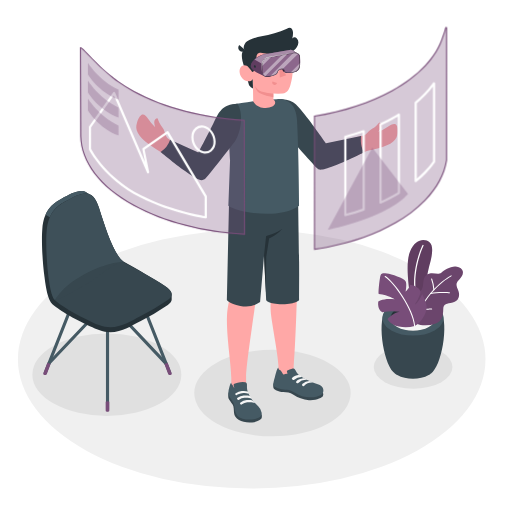
t = 0.00 s
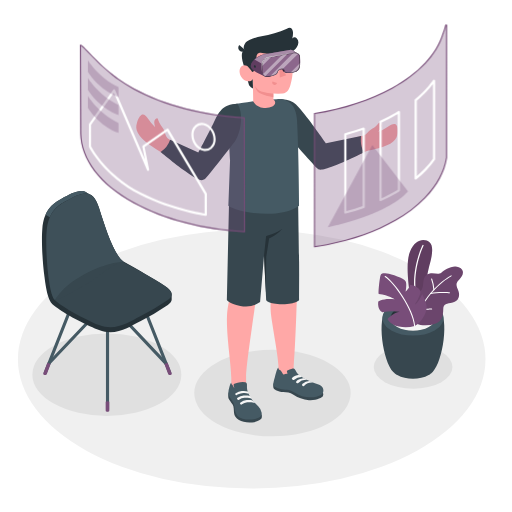
t = 0.19 s
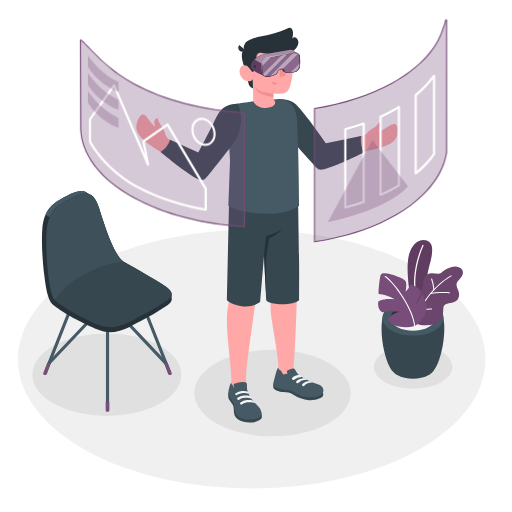
t = 0.56 s
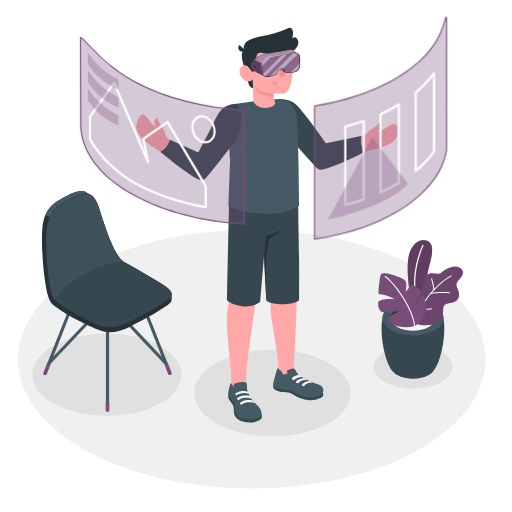
t = 0.75 s
t = 0.94 s: frame unchanged from t = 0.56 s, image omitted
t = 1.31 s: frame unchanged from t = 0.19 s, image omitted

The animated SVG that drew these frames (rendered in a browser with its animation timeline set to each time). Animation: 1 CSS @keyframes rule; one cycle of 1.50 s, repeats indefinitely.

<svg class="animated" id="freepik_stories-virtual-reality" xmlns="http://www.w3.org/2000/svg" viewBox="0 0 500 500" version="1.1" xmlns:xlink="http://www.w3.org/1999/xlink" xmlns:svgjs="http://svgjs.com/svgjs"><style>svg#freepik_stories-virtual-reality:not(.animated) .animable {opacity: 0;}svg#freepik_stories-virtual-reality.animated #freepik--Windows--inject-88 {animation: 1.5s Infinite  linear floating;animation-delay: 0s;}            @keyframes floating {                0% {                    opacity: 1;                    transform: translateY(0px);                }                50% {                    transform: translateY(-10px);                }                100% {                    opacity: 1;                    transform: translateY(0px);                }            }        </style><g id="freepik--Floor--inject-88" class="animable" style="transform-origin: 245.8px 350.74px;"><ellipse id="freepik--floor--inject-88" cx="245.8" cy="350.74" rx="228.29" ry="126.4" style="fill: rgb(240, 240, 240); transform-origin: 245.8px 350.74px;" class="animable"></ellipse></g><g id="freepik--Shadows--inject-88" class="animable" style="transform-origin: 236.725px 375.87px;"><ellipse id="freepik--Shadow--inject-88" cx="266.08" cy="383.86" rx="76.37" ry="42.28" style="fill: rgb(224, 224, 224); transform-origin: 266.08px 383.86px;" class="animable"></ellipse><ellipse id="freepik--shadow--inject-88" cx="403.42" cy="358.39" rx="38.42" ry="21.27" style="fill: rgb(224, 224, 224); transform-origin: 403.42px 358.39px;" class="animable"></ellipse><ellipse id="freepik--shadow--inject-88" cx="104.34" cy="365.87" rx="72.73" ry="40.27" style="fill: rgb(224, 224, 224); transform-origin: 104.34px 365.87px;" class="animable"></ellipse></g><g id="freepik--Plants--inject-88" class="animable animator-active" style="transform-origin: 410.669px 302.166px;"><g id="freepik--Pot--inject-88" class="animable" style="transform-origin: 410.669px 302.166px;"><path d="M384.07,363.19c-10.29-10.49-16.33-53.22-6.3-61.55h51.06c10,8.33,4,51-6.28,61.54l-.28.29-.36.35c-.29.28-.6.56-.93.83l-.24.19-.78.59a14.85,14.85,0,0,1-1.33.85c-8.46,4.88-22.19,4.88-30.65,0h0c-.45-.26-.9-.55-1.34-.86-.25-.18-.49-.36-.72-.55l-.31-.24c-.31-.26-.61-.52-.89-.79l-.41-.4Z" style="fill: rgb(55, 71, 79); transform-origin: 403.295px 335.79px;" id="elkeb65b5wjfq" class="animable"></path><path d="M424.4,298.29c11.65,6.73,11.65,17.63,0,24.36s-30.54,6.73-42.19,0-11.65-17.63,0-24.36S412.75,291.56,424.4,298.29Z" style="fill: rgb(69, 90, 100); transform-origin: 403.305px 310.47px;" id="eluy6tv4vhhyc" class="animable"></path><path d="M418.8,301.53c8.55,4.94,8.55,12.94,0,17.88s-22.43,4.94-31,0-8.55-12.94,0-17.88S410.24,296.59,418.8,301.53Z" style="fill: rgb(38, 50, 56); transform-origin: 403.296px 310.47px;" id="elhefgwuzr8x6" class="animable"></path><path d="M387.81,310c8.56-4.94,22.43-4.94,31,0a14.19,14.19,0,0,1,5.12,4.69,14.13,14.13,0,0,1-5.12,4.7c-8.56,4.94-22.43,4.94-31,0a14.21,14.21,0,0,1-5.12-4.7A14.28,14.28,0,0,1,387.81,310Z" style="fill: rgb(245, 245, 245); transform-origin: 403.31px 314.695px;" id="el6ewun0n4gmm" class="animable"></path><g id="freepik--plants--inject-88" class="animable" style="transform-origin: 410.669px 277.022px;"><path d="M408.28,296.52,401,291.31s-6-31.47-.81-45,14.72-13.48,19.27-9.85,2.06,15,.2,21.56c-2.25,7.91-9.4,43.35-4.36,55.92Z" style="fill: rgb(120, 77, 121); transform-origin: 410.056px 274.166px;" id="eluxwmc3mwy9s" class="animable"></path><g id="elg2803uga4u"><g style="opacity: 0.2; transform-origin: 410.056px 274.166px;" class="animable"><path d="M408.28,296.52,401,291.31s-6-31.47-.81-45,14.72-13.48,19.27-9.85,2.06,15,.2,21.56c-2.25,7.91-9.4,43.35-4.36,55.92Z" id="elb8nc9g4oa6h" class="animable" style="transform-origin: 410.056px 274.166px;"></path></g></g><path d="M406.82,292.86a.62.62,0,0,0,.37-.7c-5.94-26.91,6.32-51.92,6.44-52.17a.61.61,0,0,0-1.09-.55c-.13.25-12.58,25.64-6.55,53a.62.62,0,0,0,.73.47Z" style="fill: rgb(255, 255, 255); transform-origin: 409.019px 266.014px;" id="elqs8ey85ocmh" class="animable"></path><path d="M405.14,288.33s-.82-2.47,2.82-3.1,5-3.66,5.38-8.74,1.88-8.72,6.44-9.47,8.24,1.55,11.21-.74,10.64-7.81,17-5.29,4.29,8,1,11.5-4.28,4.73-1.74,10.48.69,11.12-5.18,12.47-9.16.65-9.25,7.1c-.09,5.76-1.26,11.15-7.27,13.33a30.34,30.34,0,0,1-14.87,1.47,8.2,8.2,0,0,1-4.57-1.9c-1.22-1.23-1-2.6-1-4.2V288.33Z" style="fill: rgb(120, 77, 121); transform-origin: 428.59px 289.013px;" id="elljz5qyrew8" class="animable"></path><g id="elr25ciro0j19"><g style="opacity: 0.1; transform-origin: 428.59px 289.013px;" class="animable"><path d="M405.14,288.33s-.82-2.47,2.82-3.1,5-3.66,5.38-8.74,1.88-8.72,6.44-9.47,8.24,1.55,11.21-.74,10.64-7.81,17-5.29,4.29,8,1,11.5-4.28,4.73-1.74,10.48.69,11.12-5.18,12.47-9.16.65-9.25,7.1c-.09,5.76-1.26,11.15-7.27,13.33a30.34,30.34,0,0,1-14.87,1.47,8.2,8.2,0,0,1-4.57-1.9c-1.22-1.23-1-2.6-1-4.2V288.33Z" id="el5284uznivte" class="animable" style="transform-origin: 428.59px 289.013px;"></path></g></g><path d="M405.14,314.89a.5.5,0,0,0,.48-.35c10.69-31.75,34.9-44.58,35.14-44.7a.51.51,0,0,0,.22-.68.5.5,0,0,0-.68-.22c-.25.13-24.81,13.12-35.64,45.28a.5.5,0,0,0,.32.64A.41.41,0,0,0,405.14,314.89Z" style="fill: rgb(255, 255, 255); transform-origin: 422.833px 291.886px;" id="el81xxsdwghut" class="animable"></path><path d="M420.48,287.21l.11,0c7-1.59,18.16-.73,18.27-.72a.51.51,0,0,0,.55-.46.51.51,0,0,0-.47-.55c-.46,0-11.44-.88-18.57.75a.51.51,0,0,0,.11,1Z" style="fill: rgb(255, 255, 255); transform-origin: 429.705px 286.236px;" id="eltll2cpe7j2g" class="animable"></path><path d="M414.79,302.47c3.19,0,6.57-.21,6.79-.22a.5.5,0,0,0,.47-.54.49.49,0,0,0-.54-.47c-.07,0-7.87.48-10.92,0a.52.52,0,0,0-.58.42.51.51,0,0,0,.42.58A31.36,31.36,0,0,0,414.79,302.47Z" style="fill: rgb(255, 255, 255); transform-origin: 416.028px 301.855px;" id="elpzphezl6vvt" class="animable"></path><path d="M423.76,283.48h0a.5.5,0,0,0,.47-.54A38.92,38.92,0,0,0,422,272.31a.52.52,0,0,0-.66-.29.5.5,0,0,0-.28.66A38.78,38.78,0,0,1,423.26,283,.5.5,0,0,0,423.76,283.48Z" style="fill: rgb(255, 255, 255); transform-origin: 422.626px 277.734px;" id="el3c195ma989j" class="animable"></path><path d="M405,318.33a30.15,30.15,0,0,1-15.52.57c-8.9-1.91-11.05-7.35-11.05-7.35s6.34-6.59,11.95-7a50.07,50.07,0,0,0-16.86.36s-5.15-1.9-4.18-10.51c0,0,4.85-3.53,16-2.15,0,0-5.59-3.94-15.4-5.11-.77,0,.28-11.2,1.21-16.2s2.79-4.22,6.8-3.79,16.63,4.6,18.13,7.47,0,10.16,0,10.16,3.67-3,4.48-6.68a13.94,13.94,0,0,1,7.66,3.17c3.53,3,2.51,4.89,1.36,7.86a33.57,33.57,0,0,1-4.63,8.38s3.76-1.36,7.33-10.32c0,0,3.69,6.86,4.34,11.77S412.61,314.32,405,318.33Z" style="fill: rgb(120, 77, 121); transform-origin: 392.949px 293.241px;" id="el1rwlqo4w6nd" class="animable"></path><path d="M404.77,318.8a.51.51,0,0,1-.33-.43c-1.34-16.67-20.21-42.72-28.55-47.95a.51.51,0,0,1-.16-.7.53.53,0,0,1,.7-.16c8.48,5.32,27.65,31.79,29,48.73a.5.5,0,0,1-.46.54A.4.4,0,0,1,404.77,318.8Z" style="fill: rgb(255, 255, 255); transform-origin: 390.542px 294.161px;" id="elavyx0r6i9v" class="animable"></path></g></g></g><g id="freepik--Chair--inject-88" class="animable" style="transform-origin: 104.35px 294.286px;"><path d="M105,401.51a1.53,1.53,0,0,1-1.53-1.53V301.67a1.53,1.53,0,0,1,3.06,0V400A1.53,1.53,0,0,1,105,401.51Z" style="fill: rgb(69, 90, 100); transform-origin: 105px 350.827px;" id="elfrz8vbizw8" class="animable"></path><path d="M165.8,365.73a1.53,1.53,0,0,1-1.42-1l-30.14-76.3a1.53,1.53,0,0,1,2.84-1.12l30.14,76.3a1.52,1.52,0,0,1-.86,2A1.55,1.55,0,0,1,165.8,365.73Z" style="fill: rgb(69, 90, 100); transform-origin: 150.752px 326.084px;" id="elqs3uyooj7w8" class="animable"></path><path d="M162.18,356.56a1.51,1.51,0,0,1-1.11-.48L105,296.73l-56,59.1a1.53,1.53,0,1,1-2.22-2.1l57.1-60.28A1.55,1.55,0,0,1,105,293h0a1.55,1.55,0,0,1,1.11.48L163.29,354a1.53,1.53,0,0,1-1.11,2.58Z" style="fill: rgb(69, 90, 100); transform-origin: 105.006px 324.79px;" id="eltnyo0id2z8" class="animable"></path><path d="M44.16,365.73a1.55,1.55,0,0,1-.56-.11,1.52,1.52,0,0,1-.86-2l30.14-76.3a1.53,1.53,0,0,1,2.85,1.12l-30.15,76.3A1.53,1.53,0,0,1,44.16,365.73Z" style="fill: rgb(69, 90, 100); transform-origin: 59.2297px 326.041px;" id="elo6049ihrukh" class="animable"></path><path d="M163.72,354.21l4,10.51a1.24,1.24,0,0,1,0,.27.61.61,0,0,1,0,.19,1.21,1.21,0,0,1-.6.67,2.71,2.71,0,0,1-2.42,0,1.05,1.05,0,0,1-.47-.5s0,0,0,0l0-.14-3.69-9.86Z" style="fill: rgb(120, 77, 121); transform-origin: 164.134px 360.173px;" id="elbfwr4qxffvt" class="animable"></path><path d="M46.24,354.21l-4,10.51a1.24,1.24,0,0,0,0,.27.61.61,0,0,0,0,.19,1.21,1.21,0,0,0,.6.67,2.71,2.71,0,0,0,2.42,0,1.05,1.05,0,0,0,.47-.5s0,0,0,0l0-.14,3.7-9.86Z" style="fill: rgb(120, 77, 121); transform-origin: 45.8313px 360.173px;" id="elw8hcqfq1avc" class="animable"></path><path d="M106.74,392.37v8.7a.88.88,0,0,1-.51.72,2.82,2.82,0,0,1-2.5,0,.88.88,0,0,1-.51-.72v-8.7A3.72,3.72,0,0,1,106.74,392.37Z" style="fill: rgb(120, 77, 121); transform-origin: 104.98px 397.005px;" id="el4veyxeswfgl" class="animable"></path><path d="M167.66,287.34c0-2.51-2.2-5.19-6.85-8.2-8.59-5.58-27.79-16.77-39.81-23.43a.14.14,0,0,0-.1-.1C111.64,250,103,223.26,96.61,202.93c-2.18-6.92-4.86-10.84-8-12.68-.75-.44-3.52-2-4.14-2.34-6.28-3.76-14.53.76-24.8,6.38-9.47,5.18-16.86,11.81-18.35,29.4-.9,10.72,0,31.19,2.14,46.7h0c3.15,25.91,7,26,12.63,30.29,9.66,7.47,31.42,18,40.59,21.57,16.63,6.54,30.22-3.55,40.35-8.55a236.08,236.08,0,0,0,26.85-15.9c2.53-1.85,3.85-3.71,3.82-5.67C167.65,291.34,167.67,288.15,167.66,287.34Z" style="fill: rgb(38, 50, 56); transform-origin: 104.337px 255.459px;" id="elch65w29xkf" class="animable"></path><path d="M137,308.87A236.78,236.78,0,0,0,163.84,293c5.76-4.18,5.23-8.46-3-13.82-6.16-4-5.84-4.35-52.23-29.85,0,0-59.15,34.9-56.6,41.35s33.13,22.24,44.66,26.78C113.27,324,126.86,313.87,137,308.87Z" style="fill: rgb(55, 71, 79); transform-origin: 109.8px 284.461px;" id="elqsdp0kafcm" class="animable"></path><path d="M88.22,190c-6.23-3.27-14.32,1.17-24.33,6.65-6.41,3.52-11.87,7.68-15.19,15.47l-4.22-2.44c3.31-7.76,8.77-11.92,15.16-15.43,10.27-5.62,18.52-10.14,24.8-6.38C85,188.23,87.18,189.45,88.22,190Z" style="fill: rgb(69, 90, 100); transform-origin: 66.35px 199.305px;" id="elw15utbo89p" class="animable"></path><path d="M63.89,196.7c15.37-8.42,26.22-14.4,32.72,6.23,6.4,20.33,15,47.07,24.29,52.68,0,0-3-2.54-26,14.85-7.32,5.53-16.21,10.07-22,13.55-11.43,6.81-18.37,9.54-19.46,8.63-6.05-5-9.32-48.95-7.83-66.54S54.43,201.88,63.89,196.7Z" style="fill: rgb(55, 71, 79); transform-origin: 83.0761px 240.865px;" id="el5qzluq49xas" class="animable"></path><g id="elorfrqinhtl7"><g style="opacity: 0.5; transform-origin: 83.0461px 240.804px;" class="animable"><path d="M63.89,196.7c15.37-8.42,26.22-14.4,32.72,6.23,6.4,20.33,15,47.07,24.29,52.68,0,0-15.87,0-38.87,12.41-23.9,12.91-27.56,25.53-28.65,24.62-6.05-5-9.32-48.95-7.83-66.54S54.43,201.88,63.89,196.7Z" style="fill: rgb(69, 90, 100); transform-origin: 83.0461px 240.804px;" id="elmgusqdk13f8" class="animable"></path></g></g></g><g id="freepik--Character--inject-88" class="animable" style="transform-origin: 260.685px 219.842px;"><g id="freepik--character--inject-88" class="animable" style="transform-origin: 260.685px 219.842px;"><path d="M358.26,147.4c4.07-.91,7.66-1.76,10.42-2.47,14.68-3.75,19.1-8.61,19.55-15.1.73-10.36-3.15-10.44-9.84-5.81a36.28,36.28,0,0,1-9.05,4.67,18,18,0,0,0,2.77-4.25c1-2.58-.36-4.23-1.25-4.67-.7-.34-1.41,1.45-3.83,3.43-3.12,2.53-5.64,3-8.22,6.53a6.85,6.85,0,0,1-4,2.55c-1.46.33-25.43,6.89-36.66,8.82-6.59-8.39-12.71-17.34-19.68-26.25-10.73-13.74-15.83-15.66-21.85-14.57l-5.23,17.24s35.34,41.62,35.76,42.14a9.6,9.6,0,0,0,10.71,3.41C333.08,158.6,349.19,151.59,358.26,147.4Z" style="fill: rgb(255, 168, 167); transform-origin: 329.854px 131.786px;" id="eloks5t8m5xcr" class="animable"></path><path d="M275.22,96.81c12.54.55,16.26,7.58,22.7,15.38S318.38,140,318.38,140l34.23-7.16s-1.41,9.83,3,15.75c0,0-18.16,9.16-29.16,13.37-13.9,5.34-14.81,4.12-17.32,1.82s-33-36.81-33-36.81Z" style="fill: rgb(55, 71, 79); transform-origin: 315.415px 131.275px;" id="elb6vmliw5wjs" class="animable"></path><path d="M133.72,120c3.25-9.86,6.84-10.27,11.27-3.45a36.63,36.63,0,0,0,6.6,7.76,18.31,18.31,0,0,1-1-5c0-2.77,1.94-3.79,2.93-3.85.78,0,.75,1.87,2.25,4.62,1.92,3.53,4.07,4.93,5.13,9.16.4,1.59,1.44,4.75,2.77,5.69,6.8,4.78,19.16,10.67,31.45,15.42,4.36-9.21,10.11-20.7,14.49-28.75,8.34-15.3,13.86-17,19.93-16.28l6.18,16.91s-33,43.53-33.34,44.07c-2.53,3.56-7.71,6-11.74,4.35-11.51-4.72-20.06-13-29.83-19.66-5.8-3.94-11.28-7-14.78-9.62C133.92,132.35,131.68,126.18,133.72,120Z" style="fill: rgb(255, 168, 167); transform-origin: 184.386px 138.181px;" id="ely1jh81b06t9" class="animable"></path><path d="M221.61,310.29c.27-13,4.18-22.65,4.49-26.26,0,0-1-77.33-1-89.88l65.94-2.69s-.92,77.53-.92,88.28-1.61,56.44-3.31,77.47h0l-.19,6.92-14.72,4.58s.28-2,0-11.84-6.89-43.82-7.51-52.45c-.79-11.17,1-15.68.77-23.14S260.58,225,260.58,225s-8.26,48-10.32,64.25c-2.35,18.66-9.91,67.57-9.93,78.94,0,2,0,4.4,0,6.95,0,6.16-.17,7.78.82,10.16,1.72,4.16-13,6.78-13.7,3.82l-1.59-12.22v-.35h0v-7.75C225.88,357.21,221.21,329.15,221.61,310.29Z" style="fill: rgb(255, 168, 167); transform-origin: 256.313px 290.923px;" id="elwyd60h102wa" class="animable"></path><path d="M315.45,383.43a4.93,4.93,0,0,1-.2,3.64c-.51,1.07-6.07,4.21-13.58,3.7a31.31,31.31,0,0,1-15.52-5.42c-2.86-1.9-5.84-2.25-9.56-2.47s-8.6-2.06-9.41-3.8.12-4.73.12-4.73Z" style="fill: rgb(55, 71, 79); transform-origin: 291.277px 382.588px;" id="eleqqrw2yne14" class="animable"></path><path d="M285.16,360l.6-.13a2.36,2.36,0,0,1,1-.05,1.93,1.93,0,0,1,.92.63,17.69,17.69,0,0,1,1.92,3c1.57,2.56,4.88,4.69,8.48,6.63,2.46,1.32,4.86,2.34,7.39,3.48s6,1.87,8,3.23c2.95,2,3.33,7,0,8.94-2.89,1.7-10.51,3.54-18.5,1.28-4.35-1.23-9.18-5.88-14.89-6.33-3.64-.28-10.51-1.3-12.85-4.06-.86-1.23.29-5.11,1.24-8.45,1-3.66,2.27-9.38,3.48-9.06.05.72-.09.9.38,1.39s1.05.75,1.54,1.17a9.61,9.61,0,0,1,2,2.89,2.17,2.17,0,0,0,1,1.12c.62.23,1.07-.16,1.61-.4a3.12,3.12,0,0,1,2.17-.16,14.11,14.11,0,0,0-.38-2.14,1.27,1.27,0,0,1-.06-.69,1.15,1.15,0,0,1,.47-.53A11.56,11.56,0,0,1,285.16,360Z" style="fill: rgb(69, 90, 100); transform-origin: 291.377px 373.579px;" id="eli2ylbv9m61o" class="animable"></path><path d="M255.47,404.7c.44.42.31,3.28-.18,4s-3.55,3.4-9,3.8c-5.21.37-9.87-.33-12.93-2.28s-4.55-4.09-4.83-7.06,0-5.84-1.38-8.12c-1.31-2.11-3.39-4.49-3.84-5.64-1-2.49,0-6.05,0-6.05Z" style="fill: rgb(55, 71, 79); transform-origin: 239.302px 397.973px;" id="el3oxlauatji7" class="animable"></path><path d="M241.19,378.76a11.65,11.65,0,0,0,.6,3.31,30.72,30.72,0,0,0,3.2,6.54,26.06,26.06,0,0,0,2.17,3.06c1.58,1.88,3.54,3.42,5.21,5.22a10.68,10.68,0,0,1,3.22,6.41c.22,4.09-4.22,5.48-7.64,6.08a25.13,25.13,0,0,1-11.11-.55,10.22,10.22,0,0,1-7.48-8.15c-.19-1.14-.12-2.3-.25-3.44a16.17,16.17,0,0,0-3.18-7.16,21.19,21.19,0,0,1-2.44-3.9c-1.07-2.53-.22-5.38.47-7.9.59-2.18,1.25-4.64,2-4.44,0,1.13,0,1.25.81,2,1,1,1.06,2.43,2.15,3.28a14.64,14.64,0,0,1-.76-2.91,1.59,1.59,0,0,1,.23-1.15,2.94,2.94,0,0,1,1.25-.67,24.19,24.19,0,0,1,5-1.13,14.9,14.9,0,0,1,4.85,0,2.11,2.11,0,0,1,1.22.71,2.42,2.42,0,0,1,.43,1.39C241.21,376,241.16,377.68,241.19,378.76Z" style="fill: rgb(69, 90, 100); transform-origin: 239.29px 391.41px;" id="el4j9he52ep6a" class="animable"></path><path d="M245.54,389.46c-1.53-1.14-4.94-1.15-6.81-.95a11.32,11.32,0,0,0-5.3,1.86,1.21,1.21,0,0,1-1.56-.12h0a1.14,1.14,0,0,1,.11-1.74,11.45,11.45,0,0,1,6-2.21c4.6-.33,5.94.46,5.94.46S246,388.11,245.54,389.46Z" style="fill: rgb(245, 245, 245); transform-origin: 238.562px 388.409px;" id="el9nii2iugo89" class="animable"></path><path d="M249,393.65c-1.92-1.13-5.67-1-7.54-.76a10.7,10.7,0,0,0-5.16,2,1.2,1.2,0,0,1-1.56-.13h0a1.13,1.13,0,0,1,.12-1.73,11.9,11.9,0,0,1,6.1-2.39c4.59-.33,5.79.61,5.79.61A3.81,3.81,0,0,1,249,393.65Z" style="fill: rgb(245, 245, 245); transform-origin: 241.696px 392.844px;" id="elkw3ncsndg9" class="animable"></path><path d="M236.12,381.9a11.49,11.49,0,0,1,5.78.48c.81.46,1.34,1.74.82,2.06a10.57,10.57,0,0,0-5.12-.7,15.16,15.16,0,0,0-5,1.36c-.39.18-.85.42-1.26.65a1.1,1.1,0,0,1-1.51-.47h0a1,1,0,0,1,.4-1.32A14.66,14.66,0,0,1,236.12,381.9Z" style="fill: rgb(245, 245, 245); transform-origin: 236.325px 383.807px;" id="elasnp8haupag" class="animable"></path><path d="M294.68,368.12a3.36,3.36,0,0,0-2.68-1.79c-1.65-.31-4.57.91-6.39,2.4a1.36,1.36,0,0,0,.2,2.24h0a1.36,1.36,0,0,0,1.55-.17A10.32,10.32,0,0,1,294.68,368.12Z" style="fill: rgb(245, 245, 245); transform-origin: 289.896px 368.709px;" id="eljhggek83l1s" class="animable"></path><path d="M299.8,371a3.86,3.86,0,0,0-3.17-1.64s-4.32.13-7,2.62a1.32,1.32,0,0,0,.18,2.16h0a1.28,1.28,0,0,0,1.49-.17A10.38,10.38,0,0,1,299.8,371Z" style="fill: rgb(245, 245, 245); transform-origin: 294.475px 371.832px;" id="elqx18k5dktn" class="animable"></path><path d="M305.46,373.58a4.31,4.31,0,0,0-3.3-1.48,11.61,11.61,0,0,0-6.69,2.64,1.32,1.32,0,0,0,.18,2.16h0a1.29,1.29,0,0,0,1.49-.17A9.88,9.88,0,0,1,305.46,373.58Z" style="fill: rgb(245, 245, 245); transform-origin: 300.225px 374.581px;" id="elqqqf5xhxatj" class="animable"></path><path d="M291.08,191.46s.88,54.63,1,64.23,0,28,0,37.38c0,0-2.43,4.1-16.29,4.09s-15.86-3.84-15.86-3.84l-2.05-44.16L254,295a24.84,24.84,0,0,1-19.37,3.71c-11.41-2.46-13.09-5.86-13.09-5.86l2.25-101.21Z" style="fill: rgb(55, 71, 79); transform-origin: 256.837px 245.382px;" id="elw0x1tw8jvy" class="animable"></path><path d="M257.86,249.16l2-18.54s9.51-2.32,15.87-7.11a29.79,29.79,0,0,1-7.22,6.33c-3.86,2.17-5.72,3.06-5.72,3.06l-2.78,17.94-.49,35Z" style="fill: rgb(38, 50, 56); transform-origin: 266.795px 254.675px;" id="elnidvs57501f" class="animable"></path><path d="M223,200.93c9.05,6.59,50.08,13.9,69.12,0,0,0-.44-53.18-1.94-81.33-.07-1.28-.15-2.52-.28-3.72,0-.4-.1-.8-.14-1.2a37.68,37.68,0,0,0-1-5c-.07-.27-.16-.54-.24-.81-.19-.61-.38-1.2-.63-1.79-.12-.31-.25-.62-.39-.92s-.26-.57-.42-.84a.41.41,0,0,0-.07-.15c-.14-.27-.3-.54-.45-.8s-.34-.57-.54-.85-.37-.53-.56-.77-.44-.54-.68-.8a9.35,9.35,0,0,0-.69-.72l-.5-.47-.5-.41c-.21-.19-.45-.36-.68-.53a18.07,18.07,0,0,0-2.4-1.42c-.23-.11-.47-.23-.71-.32a1.38,1.38,0,0,1-.17-.08l-.86-.32a14.89,14.89,0,0,0-1.47-.49q-.76-.21-1.59-.39c-.62,0-1.3,0-2,0l-1.5,0-1.62.06c-7.12.31-17.34,1.46-25.54,2.51l-1.6.22-1.41.17c-5.63.74-9.8,1.35-10.44,1.45H231c-1.84.47-3.55.91-4.93,1.32-3.76,1.11-1,.16-1.79,3.8-2.43,10.68.4,49.53.4,49.53Z" style="fill: rgb(69, 90, 100); transform-origin: 257.56px 152.822px;" id="eltfvydutytpb" class="animable"></path><path d="M239.37,67.59s2.93,13.75,4.1,16a6.25,6.25,0,0,0,3.6,2.9l-.21-9.67Z" style="fill: rgb(38, 50, 56); transform-origin: 243.22px 77.04px;" id="el3356xutwugr" class="animable"></path><path d="M243,47.9a6.76,6.76,0,0,0-5.6,2C235,52.34,236.37,60,239.37,67.59l5.51.64Z" style="fill: rgb(38, 50, 56); transform-origin: 240.527px 58.0437px;" id="eluxnr3c11rd" class="animable"></path><path d="M246.53,68.23c-1.1.66-2.68-1.46-4-2.89s-5.81-3.37-8,1.3,2,11.06,5.46,12.16c6,1.9,6.94-2,6.94-2L247.27,99c6.32,11.45,27.71,5.59,19.69-2l0-5.63a64.3,64.3,0,0,0,9.11,0c4.44-.69,6.26-3.76,7.61-8.57,2.16-7.72,3-13.95,1.15-29.13-2-16.63-21.36-16.8-31.81-10.23S246.53,68.23,246.53,68.23Z" style="fill: rgb(255, 168, 167); transform-origin: 259.886px 72.4161px;" id="elhjtupab7lhp" class="animable"></path><path d="M244,38.81a53.88,53.88,0,0,1,11.41-3.44c8.44-1.83,17-3.52,24.74-7.41a5.41,5.41,0,0,1,3-.87c2,.27,2.92,2.73,3,4.77a17,17,0,0,1-.74,5.62,3.23,3.23,0,0,1,4.54.07,5.61,5.61,0,0,1,1.32,4.74c-.5,3.78-3.39,6.93-6.82,8.61s-7.31,2.09-11.12,2.2a76.21,76.21,0,0,1-15.89-1.19,11.17,11.17,0,0,0-3.85-.28,3.45,3.45,0,0,0-2.87,2.28c-.56,2.1-1.15,16.39-4.08,16.45-.55,0-2.63-3.59-4-4.87-1.7-1.62-3.42-13.86-3.72-16.12a1.13,1.13,0,0,0-.23-.48c-1.92-2.69.33-7.22,2.7-8.7A25.4,25.4,0,0,1,244,38.81Z" style="fill: rgb(38, 50, 56); transform-origin: 264.665px 48.7248px;" id="elzne11da0c7" class="animable"></path><path d="M239.74,49.08a4,4,0,1,1-6.13-5.22Z" style="fill: rgb(38, 50, 56); transform-origin: 236.195px 47.1779px;" id="elckea1skgaqn" class="animable"></path><path d="M266.94,91.39s-9.9-1-13.37-2.8a11.39,11.39,0,0,1-4.79-4.74,15.65,15.65,0,0,0,2.72,5.59c2.54,3.24,15.44,5.63,15.44,5.63Z" style="fill: rgb(242, 143, 143); transform-origin: 257.86px 89.46px;" id="el4j6u1jslcrp" class="animable"></path><path d="M264.56,65.75a2,2,0,1,1-2-2.07A2,2,0,0,1,264.56,65.75Z" style="fill: rgb(38, 50, 56); transform-origin: 262.561px 65.68px;" id="elpzwt76ri0r8" class="animable"></path><path d="M262.46,58.26l-4.25,2.34a2.54,2.54,0,0,1,1-3.38A2.36,2.36,0,0,1,262.46,58.26Z" style="fill: rgb(38, 50, 56); transform-origin: 260.192px 58.7665px;" id="ell8r69y4hnx" class="animable"></path><path d="M266.05,79.47l4.53,1.7a2.38,2.38,0,0,1-3.08,1.5A2.53,2.53,0,0,1,266.05,79.47Z" style="fill: rgb(242, 143, 143); transform-origin: 268.242px 81.1422px;" id="elqrrxaikhen" class="animable"></path><path d="M282.27,59.91l-3.87-3a2.34,2.34,0,0,1,3.36-.52A2.57,2.57,0,0,1,282.27,59.91Z" style="fill: rgb(38, 50, 56); transform-origin: 280.574px 57.9045px;" id="elkfaqy886up9" class="animable"></path><path d="M281.08,65.19a2,2,0,1,1-2-2.07A2,2,0,0,1,281.08,65.19Z" style="fill: rgb(38, 50, 56); transform-origin: 279.081px 65.12px;" id="el47x9pkpgyf8" class="animable"></path><polygon points="272.6 63.77 273.26 75.71 279.49 73.58 272.6 63.77" style="fill: rgb(242, 143, 143); transform-origin: 276.045px 69.74px;" id="elrg1zxezclxd" class="animable"></polygon><path d="M231.75,101.2c-14.65.23-18.45,8.86-22.77,18S193.7,149,193.7,149l-27.58-12.47a21.7,21.7,0,0,1-9.27,11.83s13,10.93,24.22,18.94c9.49,6.78,15,10.3,18.65,7.87,2.7-1.8,29.62-37,29.62-37C236.2,127.47,237.66,109.3,231.75,101.2Z" style="fill: rgb(55, 71, 79); transform-origin: 196.146px 138.569px;" id="elqfnrjrhk8a" class="animable"></path></g><path d="M278.4,70.59s-1.57-.8-1.57-.8l-1.54-2.2a1.71,1.71,0,0,1,1.55.11C277.54,68.2,278.4,70.59,278.4,70.59Z" style="fill: rgb(120, 77, 121); transform-origin: 276.845px 69.0222px;" id="el3lnx0d2surh" class="animable"></path><g id="elwgz3rzx08rl"><path d="M278.4,70.59s-1.57-.8-1.57-.8l-1.54-2.2a1.71,1.71,0,0,1,1.55.11C277.54,68.2,278.4,70.59,278.4,70.59Z" style="opacity: 0.65; transform-origin: 276.845px 69.0222px;" class="animable"></path></g><path d="M293,63.72a7.5,7.5,0,0,1-5.89,6.88l-2.47.42a16,16,0,0,1-3.28.26h-.33c-.18,0-.36,0-.53,0a6.91,6.91,0,0,1-.91-.15,2.78,2.78,0,0,1-.46-.13,2.09,2.09,0,0,1-.4-.16.51.51,0,0,1-.16-.09,1,1,0,0,1-.19-.12,1.11,1.11,0,0,1-.25-.3l-.85-1.74a2,2,0,0,0-2-1l-1.76.31a3.06,3.06,0,0,0-2,1.67s-.37.92-.84,2-3.39,2.49-6.51,3l-2.47.44a5.16,5.16,0,0,1-1.51,0,3.8,3.8,0,0,1-.83-.15l-.38-.11-.24-.1a3.59,3.59,0,0,1-.62-.31c-.67-.27-11.44-4.65-12.92-8.18-2.36-5.68,7.33-11.53,10.82-12.64h0a6.25,6.25,0,0,1,1.24-.36L282.7,48.8a5,5,0,0,1,3.67.69c.65.41,3.05,1.83,4.05,2.43a1.28,1.28,0,0,1,.25.15c.14.08.28.18.42.27a.75.75,0,0,1,.13.11c.14.11.27.23.4.35a4.15,4.15,0,0,1,.43.51,2.48,2.48,0,0,1,.26.4,4.05,4.05,0,0,1,.32.62c.08.19.14.38.2.57v0a3.15,3.15,0,0,1,.11.55.31.31,0,0,1,0,.13,4.34,4.34,0,0,1,0,.63Q293.11,60,293,63.72Z" style="fill: rgb(120, 77, 121); transform-origin: 268.939px 61.8845px;" id="el9yc9xx9b1xm" class="animable"></path><g id="elfrd5p37qgzu"><g style="opacity: 0.2; transform-origin: 268.939px 61.8845px;" class="animable"><path d="M293,63.72a7.5,7.5,0,0,1-5.89,6.88l-2.47.42a16,16,0,0,1-3.28.26h-.33c-.18,0-.36,0-.53,0a6.91,6.91,0,0,1-.91-.15,2.78,2.78,0,0,1-.46-.13,2.09,2.09,0,0,1-.4-.16.51.51,0,0,1-.16-.09,1,1,0,0,1-.19-.12,1.11,1.11,0,0,1-.25-.3l-.85-1.74a2,2,0,0,0-2-1l-1.76.31a3.06,3.06,0,0,0-2,1.67s-.37.92-.84,2-3.39,2.49-6.51,3l-2.47.44a5.16,5.16,0,0,1-1.51,0,3.8,3.8,0,0,1-.83-.15l-.38-.11-.24-.1a3.59,3.59,0,0,1-.62-.31c-.67-.27-11.44-4.65-12.92-8.18-2.36-5.68,7.33-11.53,10.82-12.64h0a6.25,6.25,0,0,1,1.24-.36L282.7,48.8a5,5,0,0,1,3.67.69c.65.41,3.05,1.83,4.05,2.43a1.28,1.28,0,0,1,.25.15c.14.08.28.18.42.27a.75.75,0,0,1,.13.11c.14.11.27.23.4.35a4.15,4.15,0,0,1,.43.51,2.48,2.48,0,0,1,.26.4,4.05,4.05,0,0,1,.32.62c.08.19.14.38.2.57v0a3.15,3.15,0,0,1,.11.55.31.31,0,0,1,0,.13,4.34,4.34,0,0,1,0,.63Q293.11,60,293,63.72Z" id="eldjzwzk8bfue" class="animable" style="transform-origin: 268.939px 61.8845px;"></path></g></g><path d="M290.42,51.92a5.12,5.12,0,0,0-3.29-.48l-25.44,4.49a7.52,7.52,0,0,0-5.87,6.44l-7.3-4.21A24.59,24.59,0,0,1,256,53.64h0a6.25,6.25,0,0,1,1.24-.36L282.7,48.8a5,5,0,0,1,3.67.69C287,49.9,289.42,51.32,290.42,51.92Z" style="fill: rgb(120, 77, 121); transform-origin: 269.47px 55.5367px;" id="elotwidagxqa" class="animable"></path><g id="el070qtqm28vc2"><path d="M290.42,51.92a5.12,5.12,0,0,0-3.29-.48l-25.44,4.49a7.52,7.52,0,0,0-5.87,6.44l-7.3-4.21A24.59,24.59,0,0,1,256,53.64h0a6.25,6.25,0,0,1,1.24-.36L282.7,48.8a5,5,0,0,1,3.67.69C287,49.9,289.42,51.32,290.42,51.92Z" style="fill: rgb(255, 255, 255); opacity: 0.35; transform-origin: 269.47px 55.5367px;" class="animable"></path></g><path d="M293,56.23q.09,3.74,0,7.5a7.47,7.47,0,0,1-5.89,6.86l-2.47.44c-3.13.55-6,.21-6.51-.74l-.85-1.74a2,2,0,0,0-2-1l-1.77.32a3,3,0,0,0-2,1.67l-.85,2c-.47,1.12-3.38,2.48-6.5,3l-2.47.44a4.88,4.88,0,0,1-5.9-4.79c-.06-2.49-.06-5,0-7.49a7.49,7.49,0,0,1,5.9-6.87l25.44-4.48A4.87,4.87,0,0,1,293,56.23Z" style="fill: rgb(120, 77, 121); transform-origin: 274.395px 63.1669px;" id="elkp0emq9mdqe" class="animable"></path><g id="elmucwwhzomv"><path d="M293,63.72a7.5,7.5,0,0,1-5.89,6.88l-2.47.42a16,16,0,0,1-3.28.26h-.33c-.18,0-.36,0-.53,0a6.91,6.91,0,0,1-.91-.15,2.78,2.78,0,0,1-.46-.13,2.09,2.09,0,0,1-.4-.16.51.51,0,0,1-.16-.09,1,1,0,0,1-.19-.12,1.11,1.11,0,0,1-.25-.3l-.85-1.74a2,2,0,0,0-2-1l-1.76.31a3.06,3.06,0,0,0-2,1.67s-.37.92-.84,2-3.39,2.49-6.51,3l-2.47.44a5.16,5.16,0,0,1-1.51,0,3.8,3.8,0,0,1-.83-.15l-.38-.11-.24-.1a3.59,3.59,0,0,1-.62-.31,4.88,4.88,0,0,1-2.32-4.16c-.06-2.5-.06-5,0-7.5a7.49,7.49,0,0,1,5.9-6.87l25.44-4.49a5.12,5.12,0,0,1,3.29.48,1.28,1.28,0,0,1,.25.15c.14.08.28.18.42.27a.75.75,0,0,1,.13.11c.14.11.27.23.4.35a4.15,4.15,0,0,1,.43.51,2.48,2.48,0,0,1,.26.4,4.05,4.05,0,0,1,.32.62c.08.19.14.38.2.57v0a3.15,3.15,0,0,1,.11.55.31.31,0,0,1,0,.13,4.34,4.34,0,0,1,0,.63Q293.11,60,293,63.72Z" style="fill: rgb(255, 255, 255); opacity: 0.5; transform-origin: 274.4px 63.1487px;" class="animable"></path></g><g id="elgepu4g0uuv"><g style="opacity: 0.7; transform-origin: 274.425px 63.3828px;" class="animable"><path d="M293,56.23a4.34,4.34,0,0,0,0-.63.31.31,0,0,0,0-.13,3.15,3.15,0,0,0-.11-.55v0c-.06-.19-.12-.38-.2-.57a4.05,4.05,0,0,0-.32-.62,2.48,2.48,0,0,0-.26-.4,4.15,4.15,0,0,0-.43-.51c-.13-.12-.26-.24-.4-.35a.58.58,0,0,0-.12-.1L275.87,67.58a1.91,1.91,0,0,1,1.43,1l.85,1.74a1.11,1.11,0,0,0,.25.3,1,1,0,0,0,.19.12.51.51,0,0,0,.16.09,2.09,2.09,0,0,0,.4.16,2.78,2.78,0,0,0,.46.13,6.91,6.91,0,0,0,.91.15c.17,0,.35,0,.53,0h.33a15,15,0,0,0,2-.09l9.7-9.69C293.07,59.74,293.06,58,293,56.23Z" style="fill: rgb(120, 77, 121); transform-origin: 284.475px 61.8218px;" id="elt0bb4f77kni" class="animable"></path><path d="M280.94,52.54,258.71,74.76h0l.24.1.38.11a3.8,3.8,0,0,0,.83.15,5.16,5.16,0,0,0,1.51,0l1.61-.29,23.25-23.24Z" style="fill: rgb(120, 77, 121); transform-origin: 272.62px 63.3828px;" id="elp8v0ps8cji" class="animable"></path><path d="M265.12,55.32l-9.35,9.36c0,1.87,0,3.74,0,5.62a5.13,5.13,0,0,0,.66,2.45l19.3-19.3Z" style="fill: rgb(120, 77, 121); transform-origin: 265.75px 63.1px;" id="ell0q7pnvd7dm" class="animable"></path></g></g><path d="M249.9,65.14a.9.9,0,0,1-1,1,1.31,1.31,0,0,1-1-1.3.9.9,0,0,1,1-1A1.32,1.32,0,0,1,249.9,65.14Z" style="fill: rgb(38, 50, 56); transform-origin: 248.9px 64.99px;" id="elfxsolq5cn1" class="animable"></path><g id="eldmapzi0vzlu"><g style="opacity: 0.5; transform-origin: 274.38px 63.2739px;" class="animable"><path d="M288.1,51.89h0a4.56,4.56,0,0,1,2.08.5,1.35,1.35,0,0,1,.21.13,4.18,4.18,0,0,1,.38.25l.05,0,0,0,.05,0,.35.31a3.6,3.6,0,0,1,.39.47,1.77,1.77,0,0,1,.21.32v0l0,0a4.39,4.39,0,0,1,.27.53,3.76,3.76,0,0,1,.15.44v0l0,.08a2,2,0,0,1,.09.45v.15a3.69,3.69,0,0,1,0,.56c.07,2.48.07,5,0,7.47A7,7,0,0,1,287,70.07l-2.47.43a17.08,17.08,0,0,1-2.78.25h-.43l-.31,0h-.48a7.07,7.07,0,0,1-.86-.15,3.74,3.74,0,0,1-.42-.11,1.81,1.81,0,0,1-.28-.12l-.07,0h0l0,0,0,0-.1-.06a.7.7,0,0,1-.12-.14l-.85-1.74A2.49,2.49,0,0,0,275.59,67a2.56,2.56,0,0,0-.39,0l-1.77.31a3.59,3.59,0,0,0-2.41,2l-.85,2c-.35.83-2.94,2.15-6.11,2.71l-2.46.43a5.64,5.64,0,0,1-.88.08,4.19,4.19,0,0,1-.5,0,4.44,4.44,0,0,1-.74-.13l-.3-.1-.13-.05-.12,0a2.73,2.73,0,0,1-.54-.27,4.35,4.35,0,0,1-2.07-3.72c-.05-2.47-.05-5,0-7.47a7,7,0,0,1,5.46-6.35L287.23,52a5.12,5.12,0,0,1,.87-.08m0-.53a6.45,6.45,0,0,0-1,.08l-25.44,4.49a7.49,7.49,0,0,0-5.9,6.87c-.06,2.51-.06,5,0,7.5a4.88,4.88,0,0,0,2.32,4.16,3.59,3.59,0,0,0,.62.31l.24.1.38.11a3.8,3.8,0,0,0,.83.15,4.63,4.63,0,0,0,.54,0,5.51,5.51,0,0,0,1-.08l2.47-.44c3.12-.54,6-1.9,6.51-3s.84-2,.84-2a3.06,3.06,0,0,1,2-1.67l1.76-.31a1.53,1.53,0,0,1,.3,0,2,2,0,0,1,1.71,1l.85,1.74a1.11,1.11,0,0,0,.25.3,1,1,0,0,0,.19.12.51.51,0,0,0,.16.09,2.09,2.09,0,0,0,.4.16,2.78,2.78,0,0,0,.46.13,6.91,6.91,0,0,0,.91.15c.17,0,.35,0,.53,0h.74a16.41,16.41,0,0,0,2.87-.27l2.47-.42A7.5,7.5,0,0,0,293,63.72q.09-3.75,0-7.49a4.34,4.34,0,0,0,0-.63.31.31,0,0,0,0-.13,3.15,3.15,0,0,0-.11-.55v0c-.06-.19-.12-.38-.2-.57a4.05,4.05,0,0,0-.32-.62,2.48,2.48,0,0,0-.26-.4,4.15,4.15,0,0,0-.43-.51c-.13-.12-.26-.24-.4-.35a.75.75,0,0,0-.13-.11c-.14-.09-.28-.19-.42-.27a1.28,1.28,0,0,0-.25-.15,5,5,0,0,0-2.32-.56Z" id="elwjvqd5h1ykj" class="animable" style="transform-origin: 274.38px 63.2739px;"></path></g></g><path d="M255.79,70.3l-.13-5.39c0-.9-.07-1.78,0-2.71a7.13,7.13,0,0,1,.84-2.62A7.76,7.76,0,0,1,260.56,56a17.3,17.3,0,0,1,2.67-.59l2.65-.48,10.61-1.81q5.31-.88,10.64-1.67-5.28,1.08-10.57,2.08L266,55.45l-2.65.45a17.2,17.2,0,0,0-2.59.54,7.59,7.59,0,0,0-3.88,3.34,6.8,6.8,0,0,0-.85,2.46c-.1.86-.05,1.78-.08,2.67Z" style="fill: rgb(255, 255, 255); transform-origin: 271.379px 60.875px;" id="elpw4erclose" class="animable"></path></g><g id="freepik--Windows--inject-88" class="animable" style="transform-origin: 257.315px 135.21px;"><g id="eltn5olsxlih"><g style="opacity: 0.3; transform-origin: 371.645px 135.118px;" class="animable"><path d="M436.1,27.08V156.54c-2.22,13.55-9.19,26.86-21,39.08a118.16,118.16,0,0,1-13.74,12.1,158.23,158.23,0,0,1-14.88,9.75c-19.58,11.34-42.77,19.32-67.41,24q-5.88,1.13-11.88,2v-130c27.7-4.48,53.8-12.73,75.66-24.76,27.13-15,43.68-33.51,49.68-52.87,0,0,0,0,0,0a62.6,62.6,0,0,0,2.77-8.8A.42.42,0,0,1,436.1,27.08Z" style="fill: rgb(120, 77, 121); transform-origin: 371.645px 135.118px;" id="elxfuo7kfw1k" class="animable"></path></g></g><path d="M306.62,244.09V113l.45-.07c28.34-4.58,54.44-13.12,75.48-24.7,26.11-14.38,43.2-32.53,49.4-52.48v-.45h.18a63.76,63.76,0,0,0,2.62-8.4,1,1,0,0,1,1.88.22V156.54c-2.29,14.07-9.42,27.32-21.18,39.45a117.76,117.76,0,0,1-13.81,12.15,156.15,156.15,0,0,1-14.94,9.79C367.56,229,344.82,237.12,319.13,242c-3.91.75-7.92,1.42-11.9,2Zm1.07-130.21v129c3.76-.55,7.54-1.19,11.24-1.89,25.57-4.87,48.2-12.93,67.24-24A159.76,159.76,0,0,0,401,207.29a118.25,118.25,0,0,0,13.68-12c11.61-12,18.64-25,20.89-38.8V28.05A65.74,65.74,0,0,1,433,36v0c-6.29,20.23-23.55,38.6-49.93,53.12C362,100.71,336,109.27,307.69,113.88Z" style="fill: rgb(120, 77, 121); transform-origin: 371.625px 135.21px;" id="el2g0mozcjmm8" class="animable"></path><path d="M337.21,211.19a1.07,1.07,0,0,1-1.07-1.07V133.66a1.08,1.08,0,0,1,.79-1c6.33-1.7,12.17-3.51,17.85-5.55a1.05,1.05,0,0,1,1,.13,1.07,1.07,0,0,1,.46.88v76.46a1.08,1.08,0,0,1-.71,1c-5.75,2.06-11.64,3.89-18,5.6A1.33,1.33,0,0,1,337.21,211.19Zm1.07-76.71v74.24c5.54-1.51,10.73-3.13,15.79-4.93V129.6C349,131.37,343.84,133,338.28,134.48Z" style="fill: rgb(255, 255, 255); transform-origin: 346.19px 169.117px;" id="elvpbwc6qy5e" class="animable"></path><path d="M371.61,198.9a1,1,0,0,1-.58-.17,1.06,1.06,0,0,1-.49-.9V121.37a1.09,1.09,0,0,1,.63-1,158.33,158.33,0,0,0,14.73-7.55c1.09-.58,2.1-1.2,3.07-1.81a1,1,0,0,1,1.08,0,1.06,1.06,0,0,1,.56.93v76.46a1.06,1.06,0,0,1-.51.91c-1,.63-2.05,1.29-3.17,1.88A159.19,159.19,0,0,1,372,198.81,1.07,1.07,0,0,1,371.61,198.9Zm1.07-76.83v74.11c4.18-1.93,8.52-4.18,13.22-6.88.9-.47,1.74-1,2.57-1.5v-74c-.5.3-1,.59-1.54.87C381.88,117.62,377.2,120,372.68,122.07Z" style="fill: rgb(255, 255, 255); transform-origin: 380.575px 154.876px;" id="elciyyj1yj68u" class="animable"></path><path d="M405.94,177.87a1,1,0,0,1-.45-.1,1.07,1.07,0,0,1-.62-1V100.34a1.07,1.07,0,0,1,.39-.82,114,114,0,0,0,9-8.29A82.53,82.53,0,0,0,423,80.79a1.07,1.07,0,0,1,1.95.61v76.46a1.13,1.13,0,0,1-.19.62,86.16,86.16,0,0,1-8.92,10.71,118.14,118.14,0,0,1-9.2,8.44A1.09,1.09,0,0,1,405.94,177.87Zm1.07-77V174.5c2.6-2.23,5.05-4.51,7.29-6.81a83.44,83.44,0,0,0,8.5-10.17V84.68a86.11,86.11,0,0,1-7,8A114,114,0,0,1,407,100.84Z" style="fill: rgb(255, 255, 255); transform-origin: 414.91px 129.099px;" id="elwivwekhr5il" class="animable"></path><g id="elqkcienxjijl"><g style="opacity: 0.3; transform-origin: 359.245px 184.28px;" class="animable"><path d="M320.11,224.45l43.49-80.34,34.78,45.19S383.72,210.28,320.11,224.45Z" style="fill: rgb(120, 77, 121); transform-origin: 359.245px 184.28px;" id="elstyrcageaf" class="animable"></path></g></g><g id="elpzvfckn028"><g style="opacity: 0.3; transform-origin: 158.665px 137.622px;" class="animable"><path d="M239.33,229.28C199.62,227.16,161,217.73,130.55,201c-34.22-18.85-51.63-43.45-52.21-68.14v-2.46L78,47.18c0-5.94,10.46,10.9,32.37,28.17.52.42,1,.81,1.57,1.22,1.22.94,2.47,1.86,3.77,2.78a151.89,151.89,0,0,0,14.92,9.32C161,105.36,199.44,114.78,239,116.93Z" style="fill: rgb(120, 77, 121); transform-origin: 158.665px 137.622px;" id="elvjqrgqwip9k" class="animable"></path></g></g><path d="M79.14,46.73h0m0,.57a64.2,64.2,0,0,1,6.23,6.12,225,225,0,0,0,24.4,22.76c.38.31.77.61,1.17.91l.41.33c1.17.9,2.41,1.82,3.81,2.81a155.6,155.6,0,0,0,15,9.37c29,16,67.2,26,107.79,28.34l.32,110.21c-40.4-2.31-78.42-12.27-107.18-28.1C98.35,182,80,158.15,79.41,132.84v-2.46L79.1,47.3M78.64,46c-.41,0-.61.39-.61,1.22l.31,83.2v2.46c.58,24.69,18,49.29,52.21,68.14,30.41,16.75,69.07,26.18,108.78,28.3L239,116.93c-39.55-2.15-78-11.57-108.33-28.26a151.89,151.89,0,0,1-14.92-9.32c-1.3-.92-2.55-1.84-3.77-2.78-.53-.41-1-.8-1.57-1.22C91.56,60.5,81.17,46,78.64,46Z" style="fill: rgb(120, 77, 121); transform-origin: 158.68px 137.66px;" id="el6j0l0tizu0l" class="animable"></path><path d="M200.93,213.32h-.14c-.33,0-32.5-4.66-63.8-20.55-35.86-18.2-49.94-46.41-50.08-46.7a1,1,0,0,1-.11-.47V124a1,1,0,0,1,.2-.61l23.51-33.24a1.1,1.1,0,0,1,1-.44,1.06,1.06,0,0,1,.87.64l29.17,68L139,145.81a1.08,1.08,0,0,1,.44-1.09L163,128.17a1,1,0,0,1,.84-.17,1.08,1.08,0,0,1,.7.5l37.36,62.76a1.08,1.08,0,0,1,.15.55v20.44a1.05,1.05,0,0,1-1.07,1.07Zm-112-68c1.36,2.61,15.47,28.49,49,45.52,27.55,14,55.77,19.14,61.9,20.14V192.1l-36.62-61.52-22,15.49,4.43,22a1.07,1.07,0,0,1-2,.63L111.16,93,88.94,124.36Z" style="fill: rgb(255, 255, 255); transform-origin: 144.425px 151.512px;" id="elmcfnxfqrnhg" class="animable"></path><path d="M200.52,150a10.7,10.7,0,0,1-2-.2c-6.45-1.26-11.69-8.32-11.69-15.73a12.15,12.15,0,0,1,4.07-9.53,9.49,9.49,0,0,1,8-2c6.44,1.26,11.68,8.32,11.68,15.73a12.13,12.13,0,0,1-4.07,9.53A9.34,9.34,0,0,1,200.52,150Zm-3.61-25.46a7.23,7.23,0,0,0-4.66,1.65,10.06,10.06,0,0,0-3.29,7.88c0,6.44,4.47,12.55,10,13.63a7.41,7.41,0,0,0,6.25-1.5,10.06,10.06,0,0,0,3.29-7.88c0-6.44-4.46-12.55-10-13.63A8.83,8.83,0,0,0,196.91,124.53Z" style="fill: rgb(255, 255, 255); transform-origin: 198.705px 136.171px;" id="elt9c866tsfj" class="animable"></path><g id="elp1k086f6hm"><g style="opacity: 0.3; transform-origin: 100.775px 79.225px;" class="animable"><path d="M85.82,72.61s9.75,17.13,29.91,24.58V87.51C96.4,78.37,85.82,61.26,85.82,61.26Z" style="fill: rgb(120, 77, 121); transform-origin: 100.775px 79.225px;" id="elsbvm4a0afv" class="animable"></path></g></g><g id="el2n106r2bhpd"><g style="opacity: 0.3; transform-origin: 100.775px 96.765px;" class="animable"><path d="M85.82,90.15s9.75,17.13,29.91,24.58v-9.68C96.4,95.91,85.82,78.8,85.82,78.8Z" style="fill: rgb(120, 77, 121); transform-origin: 100.775px 96.765px;" id="el9oyq7s1bgx" class="animable"></path></g></g><g id="elu3ajds0n1qq"><g style="opacity: 0.3; transform-origin: 100.775px 114.305px;" class="animable"><path d="M85.82,107.69s9.75,17.13,29.91,24.58v-9.68C96.4,113.45,85.82,96.34,85.82,96.34Z" style="fill: rgb(120, 77, 121); transform-origin: 100.775px 114.305px;" id="el7jg6wx2aeh9" class="animable"></path></g></g></g><defs>     <filter id="active" height="200%">         <feMorphology in="SourceAlpha" result="DILATED" operator="dilate" radius="2"></feMorphology>                <feFlood flood-color="#32DFEC" flood-opacity="1" result="PINK"></feFlood>        <feComposite in="PINK" in2="DILATED" operator="in" result="OUTLINE"></feComposite>        <feMerge>            <feMergeNode in="OUTLINE"></feMergeNode>            <feMergeNode in="SourceGraphic"></feMergeNode>        </feMerge>    </filter>    <filter id="hover" height="200%">        <feMorphology in="SourceAlpha" result="DILATED" operator="dilate" radius="2"></feMorphology>                <feFlood flood-color="#ff0000" flood-opacity="0.5" result="PINK"></feFlood>        <feComposite in="PINK" in2="DILATED" operator="in" result="OUTLINE"></feComposite>        <feMerge>            <feMergeNode in="OUTLINE"></feMergeNode>            <feMergeNode in="SourceGraphic"></feMergeNode>        </feMerge>            <feColorMatrix type="matrix" values="0   0   0   0   0                0   1   0   0   0                0   0   0   0   0                0   0   0   1   0 "></feColorMatrix>    </filter></defs></svg>